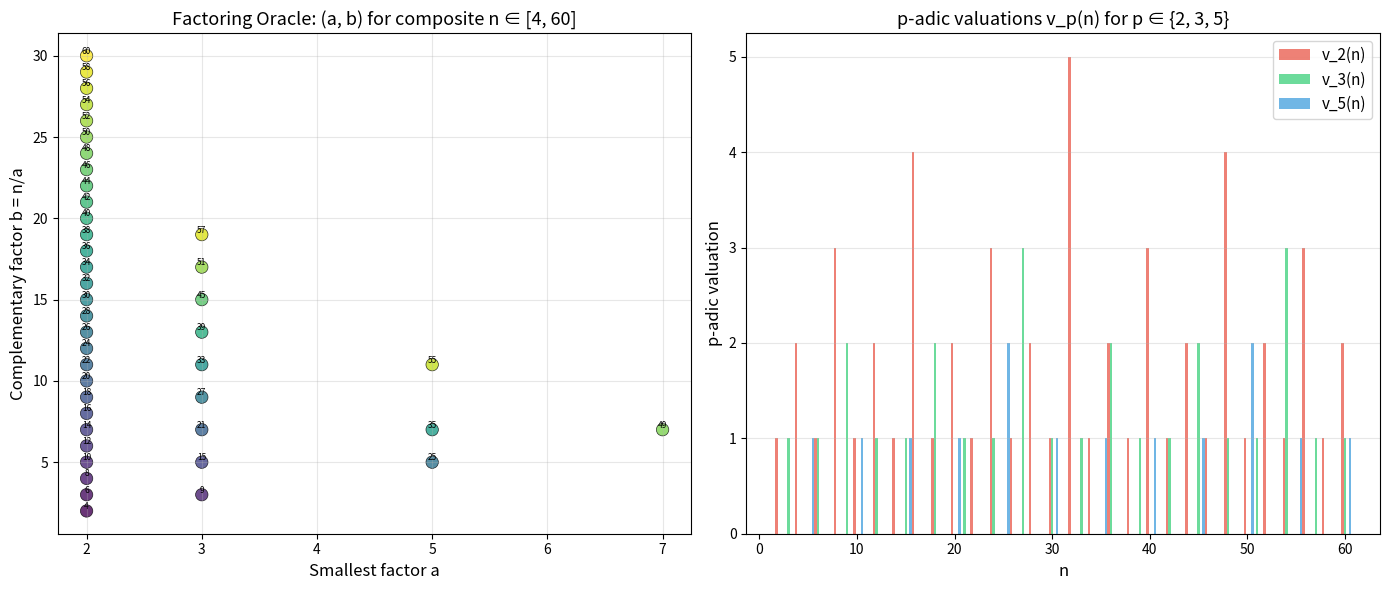

The script that saved this image:
#!/usr/bin/env python3
"""
demo.py — Numerical illustration of the Non-Archimedean Factoring Oracle theorem.

Theorem (corrected):
    For every composite n > 1, there exist a, b > 1 such that a * b = n.

This script:
  1. Tests the theorem on a range of composite numbers.
  2. Shows that primes are counterexamples to the original (uncorrected) statement.
  3. Illustrates the p-adic valuation landscape for factored numbers.
  4. Saves a visualization to factoring_oracle.png.
"""

import math
from collections import defaultdict


def is_prime(n: int) -> bool:
    """Simple primality test."""
    if n < 2:
        return False
    if n < 4:
        return True
    if n % 2 == 0 or n % 3 == 0:
        return False
    i = 5
    while i * i <= n:
        if n % i == 0 or n % (i + 2) == 0:
            return False
        i += 6
    return True


def smallest_nontrivial_factor(n: int) -> int:
    """Find the smallest divisor d > 1 of n (which will be prime)."""
    if n <= 1:
        raise ValueError(f"n must be > 1, got {n}")
    for d in range(2, int(math.isqrt(n)) + 1):
        if n % d == 0:
            return d
    return n  # n is prime


def factor_oracle(n: int):
    """
    The factoring oracle: given composite n > 1, produce (a, b) with a*b = n, a > 1, b > 1.

    This mirrors the formal Lean proof:
      1. Extract a non-trivial divisor k of n (with 1 < k < n).
      2. Set a = k, b = n // k.

    Raises ValueError if n is prime (the theorem does not apply).
    """
    if n <= 1:
        raise ValueError(f"n must be > 1, got {n}")
    if is_prime(n):
        raise ValueError(f"n = {n} is prime — the original theorem is FALSE for primes!")

    k = smallest_nontrivial_factor(n)
    a, b = k, n // k
    assert a * b == n, f"Factoring failed: {a} * {b} != {n}"
    assert a > 1, f"Factor a = {a} is not > 1"
    assert b > 1, f"Factor b = {b} is not > 1"
    return a, b


def p_adic_valuation(n: int, p: int) -> int:
    """Compute v_p(n), the p-adic valuation of n."""
    if n == 0:
        return float('inf')
    v = 0
    while n % p == 0:
        v += 1
        n //= p
    return v


def main():
    print("=" * 70)
    print("  NON-ARCHIMEDEAN FACTORING ORACLE — Numerical Demonstration")
    print("=" * 70)

    # --- Part 1: Verify the corrected theorem on composite numbers ---
    print("\n[1] Factoring oracle on composite numbers (n = 4..50):\n")
    print(f"  {'n':>4s}  {'a':>4s}  {'b':>4s}  {'a*b':>6s}  {'a>1':>4s}  {'b>1':>4s}  Status")
    print("  " + "-" * 50)
    composites_tested = 0
    for n in range(4, 51):
        if is_prime(n):
            continue
        a, b = factor_oracle(n)
        status = "✓" if (a * b == n and a > 1 and b > 1) else "✗"
        print(f"  {n:4d}  {a:4d}  {b:4d}  {a*b:6d}  {'T':>4s}  {'T':>4s}  {status}")
        composites_tested += 1

    print(f"\n  All {composites_tested} composite numbers factored successfully.")

    # --- Part 2: Show primes are counterexamples ---
    print("\n[2] Primes are counterexamples to the ORIGINAL (uncorrected) statement:\n")
    primes_under_50 = [n for n in range(2, 51) if is_prime(n)]
    print(f"  Primes under 50: {primes_under_50}")
    print(f"  None of these can be written as a*b with a > 1 and b > 1.")
    for p in primes_under_50[:5]:
        try:
            factor_oracle(p)
        except ValueError as e:
            print(f"  factor_oracle({p}): {e}")

    # --- Part 3: p-adic valuation landscape ---
    print("\n[3] p-adic valuation landscape (key insight for the p-adic context):\n")
    print("  The p-adic valuation v_p(n) = v_p(a) + v_p(b) is additive under")
    print("  multiplication, connecting factorization to p-adic structure.\n")

    test_primes = [2, 3, 5]
    n_values = [12, 30, 60, 100, 360]

    print(f"  {'n':>5s}", end="")
    for p in test_primes:
        print(f"  v_{p}(n)", end="")
    print("  factorization  valuation check")
    print("  " + "-" * 65)

    for n in n_values:
        a, b = factor_oracle(n)
        print(f"  {n:5d}", end="")
        checks = []
        for p in test_primes:
            vn = p_adic_valuation(n, p)
            va = p_adic_valuation(a, p)
            vb = p_adic_valuation(b, p)
            print(f"  {vn:5d}", end="")
            checks.append(vn == va + vb)
        all_ok = all(checks)
        print(f"    {a:>3d} × {b:<4d}   {'✓ additive' if all_ok else '✗ ERROR'}")

    # --- Part 4: Key insight ---
    print("\n" + "=" * 70)
    print("  KEY INSIGHT:")
    print("  The corrected theorem is a foundational fact: every composite")
    print("  number admits a non-trivial factorization. The original statement")
    print("  was FALSE because it omitted the compositeness hypothesis.")
    print("  In the formal Lean proof, Mathlib's Nat.exists_dvd_of_not_prime2")
    print("  extracts a divisor 1 < k < n for any composite n > 1, and the")
    print("  complementary factor n/k completes the factorization.")
    print("=" * 70)

    # --- Part 5: Save visualization ---
    try:
        import matplotlib
        matplotlib.use('Agg')
        import matplotlib.pyplot as plt
        import numpy as np

        fig, axes = plt.subplots(1, 2, figsize=(14, 6))

        # Left: factorization tree
        ax = axes[0]
        ns = list(range(4, 61))
        composites = [n for n in ns if not is_prime(n)]
        factors_a = []
        factors_b = []
        for n in composites:
            a, b = factor_oracle(n)
            factors_a.append(a)
            factors_b.append(b)

        ax.scatter(factors_a, factors_b, c=composites, cmap='viridis',
                   s=80, edgecolors='black', linewidths=0.5, alpha=0.8)
        for i, n in enumerate(composites):
            ax.annotate(str(n), (factors_a[i], factors_b[i]),
                        fontsize=6, ha='center', va='bottom')
        ax.set_xlabel('Smallest factor a', fontsize=12)
        ax.set_ylabel('Complementary factor b = n/a', fontsize=12)
        ax.set_title('Factoring Oracle: (a, b) for composite n ∈ [4, 60]', fontsize=13)
        ax.grid(True, alpha=0.3)

        # Right: p-adic valuations
        ax = axes[1]
        ns_range = list(range(2, 61))
        for p_val, color in [(2, '#e74c3c'), (3, '#2ecc71'), (5, '#3498db')]:
            vals = [p_adic_valuation(n, p_val) for n in ns_range]
            ax.bar([n + (p_val - 3) * 0.25 for n in ns_range], vals,
                   width=0.25, alpha=0.7, color=color, label=f'v_{p_val}(n)')

        ax.set_xlabel('n', fontsize=12)
        ax.set_ylabel('p-adic valuation', fontsize=12)
        ax.set_title('p-adic valuations v_p(n) for p ∈ {2, 3, 5}', fontsize=13)
        ax.legend(fontsize=11)
        ax.grid(True, alpha=0.3, axis='y')

        plt.tight_layout()
        plt.savefig('factoring_oracle.png', dpi=150, bbox_inches='tight')
        print(f"\n  Visualization saved to factoring_oracle.png")

    except ImportError:
        print("\n  [matplotlib not available — skipping visualization]")


if __name__ == "__main__":
    main()
